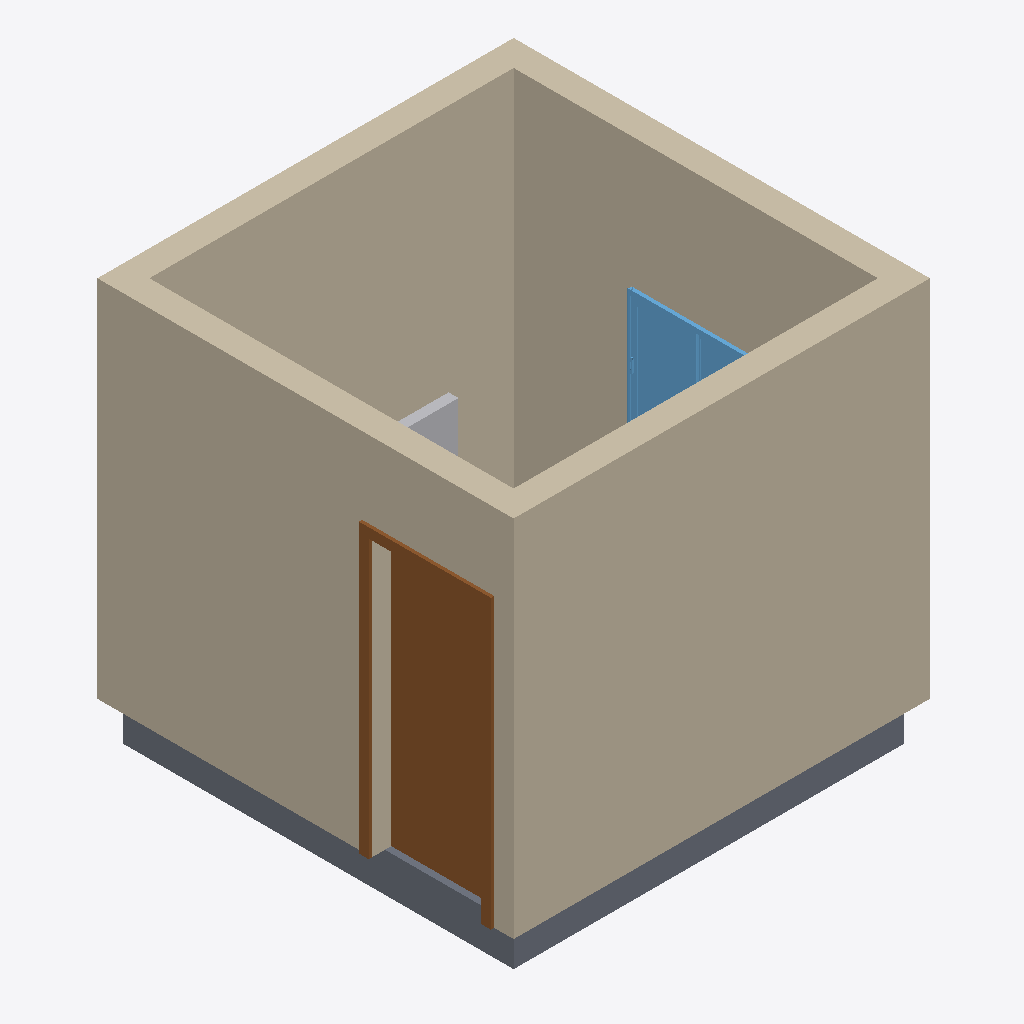
Isometric view of an IFC building model (IFC-SPF (STEP), schema IFC2X3, length unit millimetre), seen from the south-west, elements coloured by IFC class: 4 walls (beige), 1 door (brown), 1 slab (grey), 1 window (light blue), 1 other element (light grey).
Extent 3.2 m × 3.2 m × 3.1 m (x, y, z). Storeys (6): Sapata B.O. at -4.60 m; Sapata T.O. at -4.30 m; Laje T.O. at -4.00 m; Parede da fundação T.O. at -0.30 m; Nível 1 at 0.00 m; Nível 2 at 4.00 m. Elements (8): 4 IfcWallStandardCase, 1 IfcDoor, 1 IfcFurnishingElement, 1 IfcSlab, 1 IfcWindow.

HEADER;
FILE_DESCRIPTION(('ViewDefinition [CoordinationView_V2.0]','RevitIdentifiers [VersionGUID: 37ff3e1a-7120-43b8-8ff5-0ed283bc19dc, NumberOfSaves: 3]','CoordinateReference [CoordinateBase: Coordenadas compartilhadas]'),'2;1');
FILE_NAME('0001','2024-02-02T02:44:07-03:00',(''),(''),'ODA SDAI 24.3','Autodesk Revit 24.1.11.26 (PTB) - IFC 24.1.11.26','');
FILE_SCHEMA(('IFC2X3'));
ENDSEC;
DATA;
#104=IFCPROJECT('0OjtogIXrDmObmn6mFbGFn',#18,'0001',$,$,'Nome do projeto','Status do projeto',(#99),#96);
#135=IFCSITE('0OjtogIXrDmObmn6mFbGFp',#18,'Default',$,$,#134,$,$,.ELEMENT.,$,$,$,$,$);
#109=IFCBUILDING('0OjtogIXrDmObmn6mFbGFm',#18,'',$,$,#107,$,'',.ELEMENT.,$,$,$);
#113=IFCBUILDINGSTOREY('2qYKvFEvH4cPghyPNWjrgR',#18,'Sapata B.O.',$,'Nível:Cabeça de 8 mm',#112,$,'Sapata B.O.',.ELEMENT.,-4599.999999999999);
#117=IFCBUILDINGSTOREY('2qYKvFEvH4cPghyPNWjrgr',#18,'Sapata T.O.',$,'Nível:Cabeça de 8 mm',#116,$,'Sapata T.O.',.ELEMENT.,-4300.0);
#121=IFCBUILDINGSTOREY('2qYKvFEvH4cPghyPNWjrjP',#18,'Laje T.O.',$,'Nível:Cabeça de 8 mm',#120,$,'Laje T.O.',.ELEMENT.,-3999.9999999999995);
#125=IFCBUILDINGSTOREY('2qYKvFEvH4cPghyPNWjrjp',#18,'Parede da fundação T.O.',$,'Nível:Cabeça de 8 mm',#124,$,'Parede da fundação T.O.',.ELEMENT.,-299.99999999999994);
#128=IFCBUILDINGSTOREY('3Aw$FV5MbAufEo59pkoNgA',#18,'Nível 1',$,'Nível:Cabeça de 8 mm',#127,$,'Nível 1',.ELEMENT.,0.0);
#132=IFCBUILDINGSTOREY('3kSL0VGKv3gxJCujeqtuJj',#18,'Nível 2',$,'Nível:Cabeça de 8 mm',#131,$,'Nível 2',.ELEMENT.,3999.9999999999995);
#248=IFCWALLSTANDARDCASE('0XJx55r_vF6eKPvCtRJ4dk',#18,'Parede básica:Genérico - 200 mm:298627',$,'Parede básica:Genérico - 200 mm',#236,#247,'298627');
#289=IFCWALLSTANDARDCASE('0XJx55r_vF6eKPvCtRJ4cq',#18,'Parede básica:Genérico - 200 mm:298713',$,'Parede básica:Genérico - 200 mm',#277,#288,'298713');
#191=IFCWALLSTANDARDCASE('0XJx55r_vF6eKPvCtRJ4g1',#18,'Parede básica:Genérico - 200 mm:298476',$,'Parede básica:Genérico - 200 mm',#175,#190,'298476');
#226=IFCWALLSTANDARDCASE('0XJx55r_vF6eKPvCtRJ4b3',#18,'Parede básica:Genérico - 200 mm:298542',$,'Parede básica:Genérico - 200 mm',#214,#225,'298542');
#364=IFCDOOR('0XJx55r_vF6eKPvCtRJ5Va',#18,'M_Folha única:0864 x 2134mm:299145',$,'M_Folha única:0864 x 2134mm',#14400,#360,'299145',2133.9999999999995,863.9999999999999);
#151=IFCSLAB('0XJx55r_vF6eKPvCtRJ4hp',#18,'Piso:Genérico 300 mm:298398',$,'Piso:Genérico 300 mm',#137,#150,'298398',.FLOOR.);
#14310=IFCWINDOW('0PHb9g6kj1w8ZrQnWs$6Qh',#18,'VC S-50 2H:1000x1000:308052',$,'VC S-50 2H:1000x1000',#14385,#14306,'308052',999.9999999999997,999.9999999999998);
#472=IFCFURNISHINGELEMENT('0PHb9g6kj1w8ZrQnWs$40m',#18,'SSG_Bed_Platform_LAM:Twin - 39"W x 75"L:300495',$,'SSG_Bed_Platform_LAM:Twin - 39"W x 75"L',#471,#468,'300495');
ENDSEC;